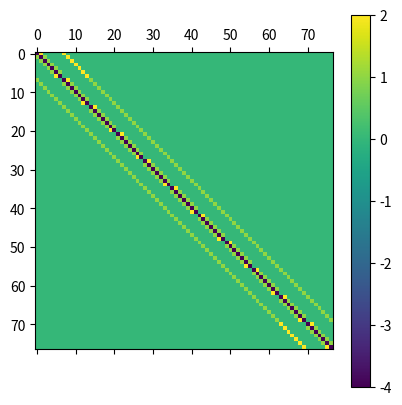
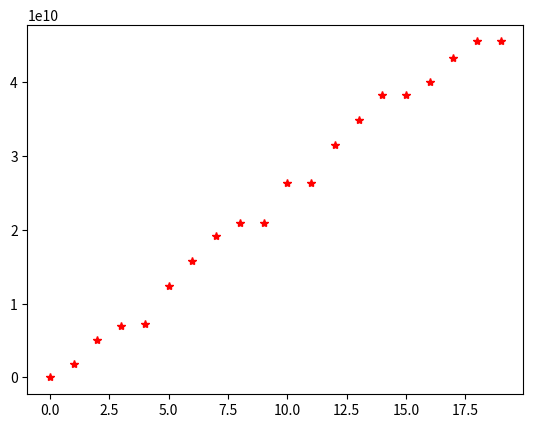

Reproduce these figures in Python, in order.
import numpy as np
import matplotlib.pyplot as plt
from scipy import linalg

#mesh arm length
h = .25

#physical parameters and constants

a_width = 2 #cm
b_height = 3 #cm
a_notch = 1
b_notch = 1

e0 = 8.854e-12
c = 3e10

##digitize physical space ( pulled from fd_line.py )
unk_rowlen = int(a_width / h - 1) #int(Tline_width / h - 1) #number of unknown nodes along horzontal axis
unk_collen = int(b_height / h - 1) #int(Tline_thickness / h - 1) #number of unknown nodes along vertical axis
unk_total  = int(unk_rowlen * unk_collen)

#notch
notch_len = int(a_notch / h - 1)
notch_hi = int(a_notch / h )

#debug
test = np.arange(unk_total)
test = np.reshape(test, (unk_collen, unk_rowlen))


##determine 4-arm star coeficient diagonals and conductor and dielectric indicies ( pulled from fd_line.py )

upper_diag = (np.arange(unk_total - unk_rowlen),np.arange(unk_rowlen,unk_total))
lower_diag = (np.arange(unk_rowlen,unk_total),np.arange(unk_total - unk_rowlen))

left_diag  = (np.arange(1,unk_total),np.arange(unk_total - 1))
right_diag = (np.arange(unk_total-1),np.arange(1, unk_total))

# # cond_iindex = unk_total - 1 - (unk_rowlen - cond_len) // 2 - unk_rowlen * off_len #index of right node on lower conductor. int div = maybreak
# # bottom_cond = np.arange(cond_iindex - cond_len, cond_iindex) + 1
# # top_cond    = bottom_cond - dualcond_len * unk_rowlen

# # #dielectric indicies
# # D12_rowstart = (unk_collen - int(D1_D2 / h)) * unk_rowlen
# # D23_rowstart = (unk_collen - int(D2_D3 / h)) * unk_rowlen
# # 
# # D12_index = D12_rowstart + np.arange(0, unk_rowlen)
# # D23_index = D23_rowstart + np.arange(0, unk_rowlen)
# # 
# # D12_index = D12_index[-np.in1d(D12_index,np.hstack((top_cond,bottom_cond)))]
# # D23_index = D23_index[-np.in1d(D23_index,np.hstack((top_cond,bottom_cond)))]



##build coefficient array ( pulled from fd_line.py )
# memory problems for very large arrays. look into "HDF5 for python"
coeff_mat = np.eye((unk_total)) * -4

coeff_mat[upper_diag] = 1
coeff_mat[lower_diag] = 1
coeff_mat[left_diag]  = 1
coeff_mat[right_diag] = 1

#corner indicies
corner= np.arange(unk_rowlen - 1, unk_total - 1, unk_rowlen)

coeff_mat[corner,corner + 1] = 0
coeff_mat[corner + 1,corner] = 0

# # coeff_mat[top_cond[0] - 1, top_cond[0]] = 0
# # coeff_mat[top_cond[-1:] + 1, top_cond[-1:]] = 0
# # coeff_mat[bottom_cond[0] - 1, bottom_cond[0]] = 0
# # coeff_mat[bottom_cond[-1:] + 1, bottom_cond[-1:]] = 0

# # coeff_mat[bottom_cond] = 0 
# # coeff_mat[bottom_cond,bottom_cond] = -1
# # coeff_mat[bottom_cond - unk_rowlen, bottom_cond] = 0
# # coeff_mat[bottom_cond + unk_rowlen, bottom_cond] = 0

# # coeff_mat[top_cond] = 0 
# # coeff_mat[top_cond,top_cond] = -1
# # coeff_mat[top_cond - unk_rowlen, top_cond] = 0
# # coeff_mat[top_cond + unk_rowlen, top_cond] = 0

# # cv = np.zeros((unk_total, 1))
# # 
# # cv[np.hstack((bottom_cond + unk_rowlen,bottom_cond - unk_rowlen,bottom_cond[0] - 1, bottom_cond, bottom_cond[-1] + 1))] -= voltage
# # cv[np.hstack((top_cond - unk_rowlen,top_cond + unk_rowlen,top_cond[0] - 1, top_cond, top_cond[-1] + 1))] -= voltage

##Build coefficient array (Waveguide)
#account for boundary symetry

#vertical and horizontal boundary indicies
bounds_v = np.arange(0, unk_total, unk_rowlen)
bounds_h = np.arange(0, unk_rowlen)

#left boundary (acts on center right diagonal)
coeff_mat[bounds_v, bounds_v +1] = 2

#right boundary (acts on center left diagonal)
coeff_mat[bounds_v + unk_rowlen - 1, bounds_v  + unk_rowlen - 2] = 2

#top boundary (acts on bottom diagonal)
coeff_mat[unk_total - unk_rowlen + bounds_h, unk_total - 2 * unk_rowlen + bounds_h] = 2

#bottom boundary (acts on top diagonal)
coeff_mat[bounds_h, bounds_h + unk_rowlen] = 2

## plot coefficient matrix
plt.close('all')
plt.matshow(coeff_mat) #np.hstack((coeff_mat , cv)))
plt.colorbar()


## solve eigenvalues
plt.figure()
(m,v) = linalg.eig(coeff_mat)

m = np.sort(-m * c / (h * 2 * np.pi))

plt.plot(m[0:20],'r*')